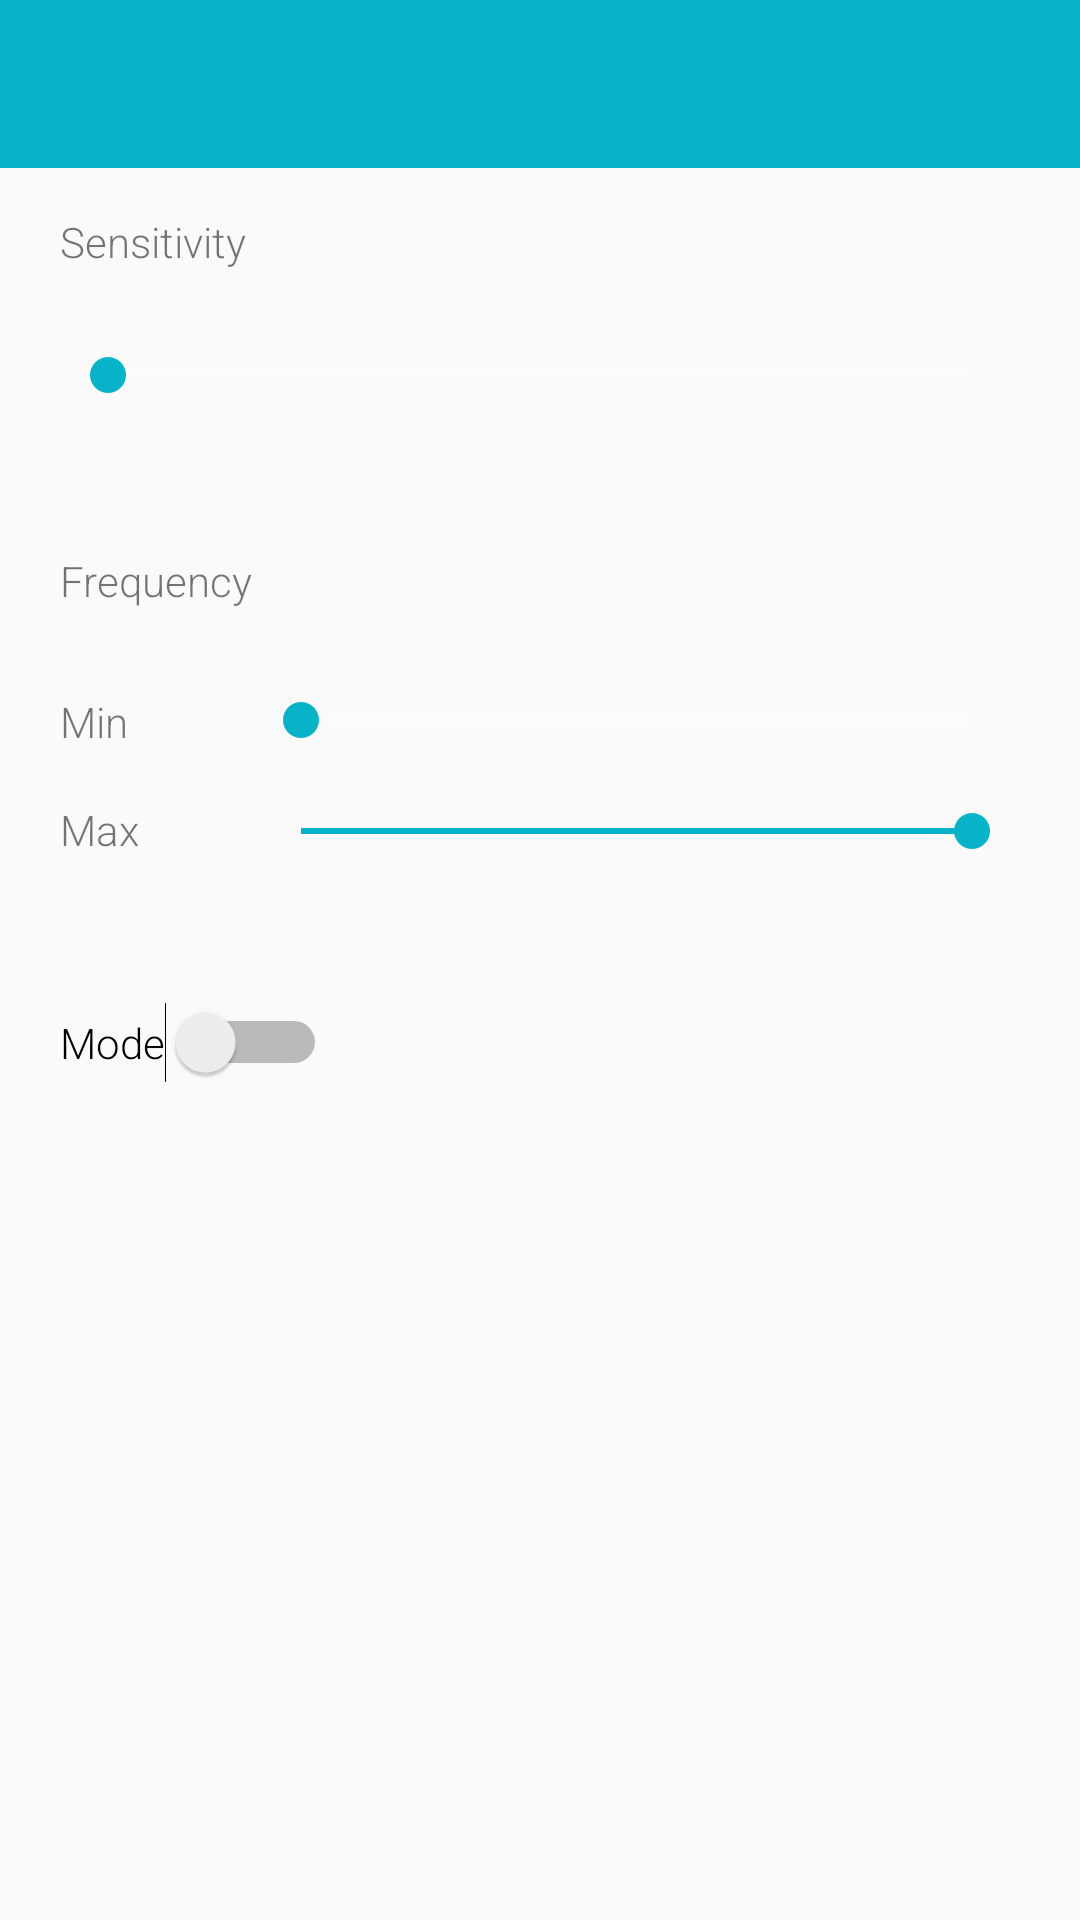

Layout XML and referenced resources for this Android screen:
<!-- AndroidManifest.xml: application theme AppTheme -->
<!-- res/layout/activity_manual.xml -->
<?xml version="1.0" encoding="utf-8"?>
<android.support.design.widget.CoordinatorLayout xmlns:android="http://schemas.android.com/apk/res/android"
    xmlns:app="http://schemas.android.com/apk/res-auto"
    xmlns:tools="http://schemas.android.com/tools"
    android:layout_width="match_parent"
    android:layout_height="match_parent"
    tools:context=".activities.ManualActivity">

    <LinearLayout
        android:layout_width="match_parent"
        android:layout_height="match_parent"
        android:orientation="vertical">

        <android.support.design.widget.AppBarLayout
            android:layout_width="match_parent"
            android:layout_height="wrap_content">

            <android.support.v7.widget.Toolbar
                android:id="@+id/manual_toolbar"
                android:layout_width="match_parent"
                android:layout_height="?attr/actionBarSize"
                android:background="?attr/colorPrimary" />

        </android.support.design.widget.AppBarLayout>

        <RelativeLayout
            android:layout_width="match_parent"
            android:layout_height="match_parent"
            app:layout_anchor="@+id/appBarLayout"
            app:layout_anchorGravity="bottom|center"
            tools:layout_editor_absoluteX="8dp"
            tools:layout_editor_absoluteY="8dp">

            <TextView
                android:id="@+id/textView"
                android:layout_width="wrap_content"
                android:layout_height="wrap_content"
                android:layout_alignParentLeft="true"
                android:layout_alignParentStart="true"
                android:layout_alignParentTop="true"
                android:layout_marginLeft="20dp"
                android:layout_marginStart="20dp"
                android:layout_marginTop="15dp"
                android:text="@string/sensitivity" />

            <SeekBar
                android:id="@+id/sensitivityBar"
                android:layout_width="match_parent"
                android:layout_height="wrap_content"
                android:layout_alignLeft="@+id/textView"
                android:layout_alignStart="@+id/textView"
                android:layout_below="@+id/textView"
                android:layout_marginRight="20dp"
                android:layout_marginTop="26dp" />

            <TextView
                android:id="@+id/textView2"
                android:layout_width="wrap_content"
                android:layout_height="wrap_content"
                android:layout_alignLeft="@+id/sensitivityBar"
                android:layout_alignStart="@+id/sensitivityBar"
                android:layout_below="@+id/sensitivityBar"
                android:layout_marginTop="50dp"
                android:text="@string/frequency" />

            <SeekBar
                android:id="@+id/minFreq"
                android:layout_width="match_parent"
                android:layout_height="wrap_content"
                android:layout_alignLeft="@+id/maxFreq"
                android:layout_alignStart="@+id/maxFreq"
                android:layout_below="@+id/textView2"
                android:layout_marginRight="20dp"
                android:layout_marginTop="28dp" />

            <SeekBar
                android:id="@+id/maxFreq"
                android:layout_width="match_parent"
                android:layout_height="wrap_content"
                android:layout_alignBottom="@+id/textView4"
                android:layout_marginRight="20dp"
                android:layout_toEndOf="@+id/textView2"
                android:layout_toRightOf="@+id/textView2"
                android:progress="100" />

            <TextView
                android:id="@+id/textView3"
                android:layout_width="wrap_content"
                android:layout_height="wrap_content"
                android:layout_alignLeft="@+id/textView2"
                android:layout_alignStart="@+id/textView2"
                android:layout_alignTop="@+id/minFreq"
                android:text="@string/min" />

            <TextView
                android:id="@+id/textView4"
                android:layout_width="wrap_content"
                android:layout_height="wrap_content"
                android:layout_alignLeft="@+id/textView3"
                android:layout_alignStart="@+id/textView3"
                android:layout_below="@+id/minFreq"
                android:layout_marginTop="18dp"
                android:text="@string/max" />

            <Switch
                android:id="@+id/modeSwitch"
                android:layout_width="wrap_content"
                android:layout_height="wrap_content"
                android:layout_alignStart="@+id/textView4"
                android:layout_below="@+id/maxFreq"
                android:layout_marginTop="48dp"
                android:text="Mode" />

        </RelativeLayout>

    </LinearLayout>

</android.support.design.widget.CoordinatorLayout>
<!-- resources referenced by this layout -->
<resources>
  <string name="frequency">Frequency</string>
  <string name="max">Max</string>
  <string name="min">Min</string>
  <string name="sensitivity">Sensitivity</string>
  <style name="AppTheme" parent="Theme.AppCompat.Light.NoActionBar">
          
          <item name="android:fontFamily">sans-serif-light</item>
          <item name="colorPrimary">@color/colorPrimary</item>
          <item name="colorPrimaryDark">@color/colorPrimaryDark</item>
          <item name="colorAccent">@color/colorAccent</item>
          <item name="android:textColorPrimary">@color/textColorPrimary</item>
          <item name="colorControlNormal">@color/colorBackground</item>
      </style>
  <color name="colorPrimary">#07b3c8</color>
  <color name="colorPrimaryDark">#059daf</color>
  <color name="colorAccent">#07b3c8</color>
  <color name="textColorPrimary">#FFFFFF</color>
  <color name="colorBackground">#FFFFFF</color>
</resources>
